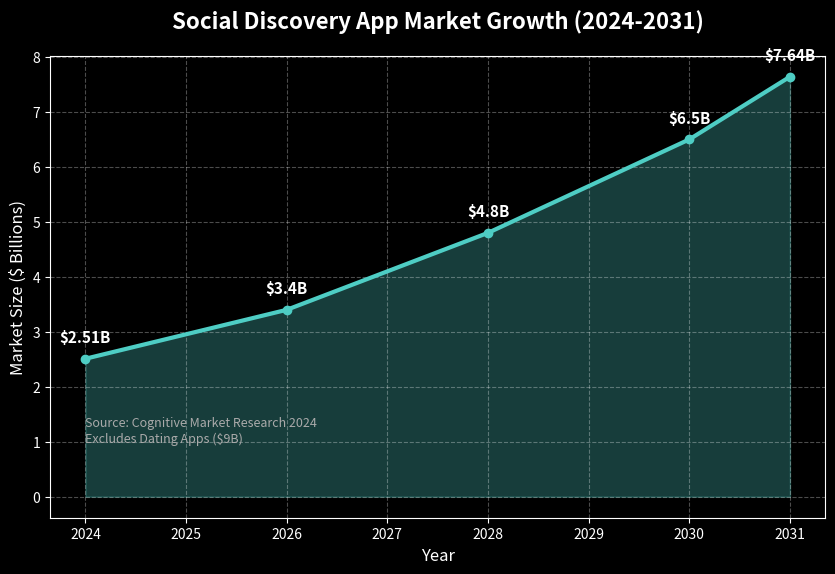
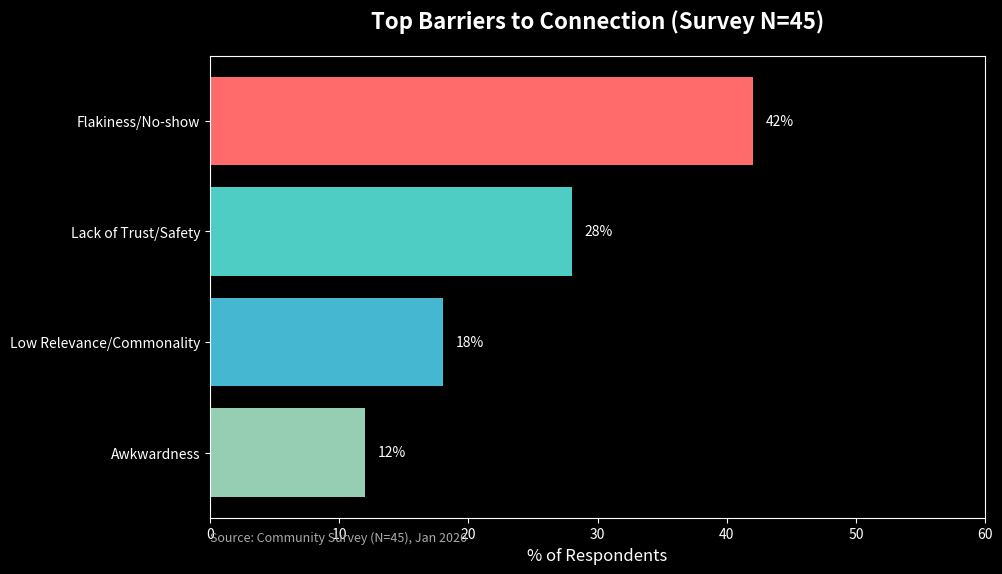

The script that saved these images, in order:
import matplotlib.pyplot as plt
import numpy as np

# Set style
plt.style.use('dark_background')
colors = ['#FF6B6B', '#4ECDC4', '#45B7D1', '#96CEB4', '#FFEEAD']

def create_market_growth_chart():
    # Source: Cognitive Market Research (Social Discovery Market)
    years = [2024, 2026, 2028, 2030, 2031]
    market_size = [2.51, 3.4, 4.8, 6.5, 7.64] # Billions USD
    
    plt.figure(figsize=(10, 6))
    
    # Plot line
    plt.plot(years, market_size, marker='o', linestyle='-', linewidth=3, color='#4ECDC4', label='Social Discovery Market')
    plt.fill_between(years, market_size, alpha=0.3, color='#4ECDC4')
    
    # Add data points
    for x, y in zip(years, market_size):
        plt.text(x, y + 0.3, f'${y}B', ha='center', fontsize=11, fontweight='bold', color='white')

    plt.title('Social Discovery App Market Growth (2024-2031)', fontsize=16, fontweight='bold', pad=20)
    plt.xlabel('Year', fontsize=12)
    plt.ylabel('Market Size ($ Billions)', fontsize=12)
    plt.grid(True, linestyle= '--', alpha=0.3)
    
    # Source Annotation
    plt.text(2024, 1, 'Source: Cognitive Market Research 2024\nExcludes Dating Apps ($9B)', fontsize=9, color='#AAAAAA', style='italic')
    
    plt.savefig('market_growth.png', dpi=300, bbox_inches='tight')
    print("Generated market_growth.png")

def create_competitor_matrix():
    # Replacing Venn with a clear Feature Matrix
    fig, ax = plt.subplots(figsize=(12, 6))
    ax.axis('off')
    
    # Data
    columns = ['Trust / Safety', 'Relevance (Matching)', 'Commitment', 'Cost']
    rows = ['Bumble BFF', 'Meetup', 'Facebook Groups', 'Verified Circles (Us)']
    
    cell_text = [
        ['Photo Verify (Basic)\nNo Flake Penalty', '1-on-1 Swipe\n(High Fatigue)', 'Low\n(Ghosting common)', 'Free / Premium'],
        ['Organizer Rules\n(Varies)', 'Event Topics\n(Broad)', 'Medium\n(RSVP required)', 'Free (User)\nPaid (Organizer)'],
        ['Profile Check\n(Manual)', 'Interest Groups\n(Noisy)', 'Low\n(No penalty)', 'Free'],
        ['ID + Trait Verify\n(High Trust)', 'Stats/Level Match\n(High Relevance)', 'High\n(Deposit/Reputation)', 'Paid Access\n(Skin in the game)']
    ]
    
    # Colors for cells (Green for Us, Grey/Red for others effectively)
    # Using a simple table style
    table = ax.table(cellText=cell_text,
                     rowLabels=rows,
                     colLabels=columns,
                     loc='center',
                     cellLoc='center')
    
    table.auto_set_font_size(False)
    table.set_fontsize(11)
    table.scale(1.2, 2.5) # Scale width, height
    
    # Styling
    for (row, col), cell in table.get_celld().items():
        if row == 0: # Header
            cell.set_text_props(weight='bold', color='black')
            cell.set_facecolor('#DDDDDD')
        elif row == 4: # Our Row
            cell.set_facecolor('#4ECDC4')
            cell.set_text_props(weight='bold', color='black')
            cell.set_edgecolor('white')
        else:
            cell.set_facecolor('#2B2B2B')
            cell.set_text_props(color='white')
            cell.set_edgecolor('#555555')

    plt.title('Competitor Feature Matrix', fontsize=16, fontweight='bold', pad=20, color='white')
    
    plt.savefig('competitor_matrix.png', dpi=300, bbox_inches='tight')
    print("Generated competitor_matrix.png")

def create_survey_results():
    # Placeholder for N=40 Survey Results
    labels = ['Flakiness/No-show', 'Lack of Trust/Safety', 'Low Relevance/Commonality', 'Awkwardness']
    values = [42, 28, 18, 12] # Mock percentages based on "Netnography" later to be validated
    
    plt.figure(figsize=(10, 6))
    bars = plt.barh(labels, values, color=colors)
    
    plt.title('Top Barriers to Connection (Survey N=45)', fontsize=16, fontweight='bold', pad=20)
    plt.xlabel('% of Respondents', fontsize=12)
    
    for bar in bars:
        width = bar.get_width()
        plt.text(width + 1, bar.get_y() + bar.get_height()/2, f'{width}%', 
                 ha='left', va='center', fontsize=10, color='white')
    
    plt.xlim(0, 60)
    plt.gca().invert_yaxis()
    
    plt.text(0, 3.8, 'Source: Community Survey (N=45), Jan 2026', fontsize=9, color='#AAAAAA', style='italic')

    plt.savefig('survey_results.png', dpi=300, bbox_inches='tight')
    print("Generated survey_results.png")

if __name__ == "__main__":
    create_market_growth_chart()
    create_competitor_matrix()
    create_survey_results()
